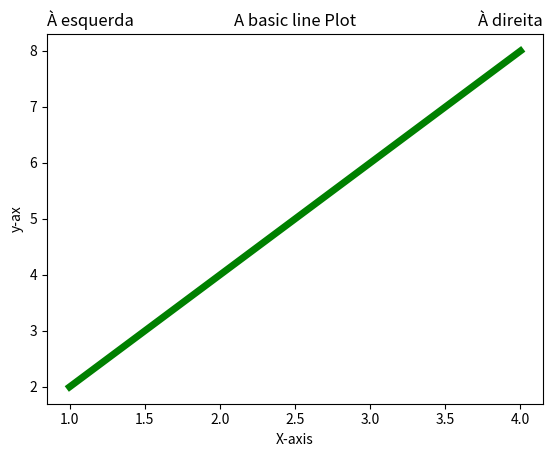
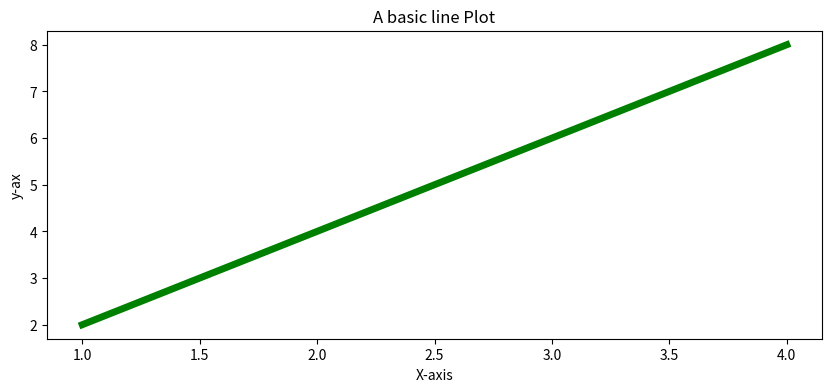
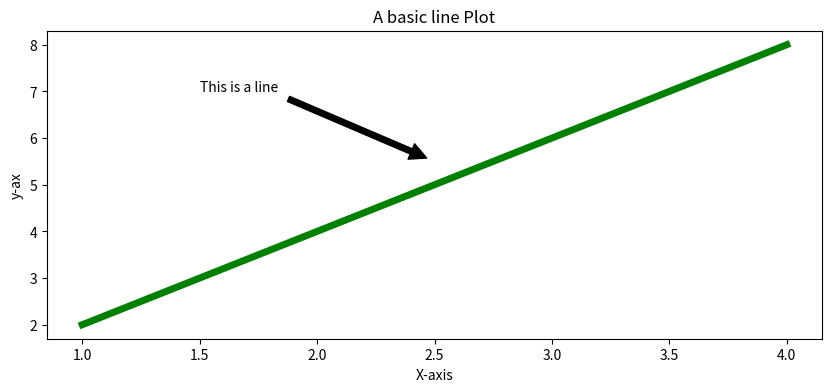
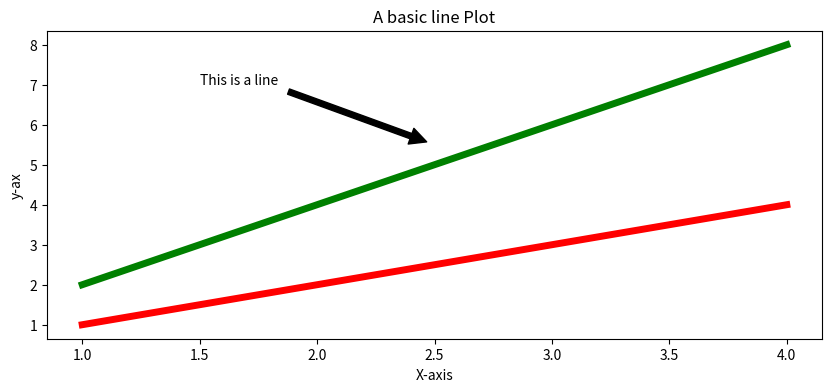
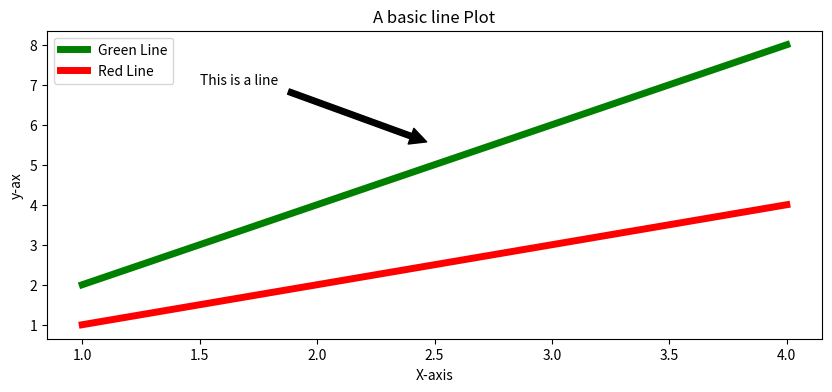

Python code for these plots, in order: (Note: this script raises an exception after producing the figures.)
# -*- coding: utf-8 -*-
#aprendendo matplotlib
import matplotlib.pyplot as plt
x=[1,2,3,4]
y=[2,4,6,8]
#com plot plotamos uma linha que liga os pontos
plt.plot(x,y)
#podemos também acrescentar alguns elementos ao gráfico
#IMPORTANTE: tem que selecionar todas as linhas e rodar
#se for uma por uma não funciona
plt.plot(x,y)
plt.title('A basic line Plot')
plt.xlabel('X-axis')
plt.ylabel('y-ax')
plt.show()
#mesmo gráfico com título à esquerda
plt.plot(x,y)
plt.title('À esquerda', loc='left')
plt.xlabel('X-axis')
plt.ylabel('y-ax')
plt.show()
#mesmo gráfico com título à direita
plt.plot(x,y)
plt.title('À direita', loc='right')
plt.xlabel('X-axis')
plt.ylabel('y-ax')
plt.show()

#agora vamos modificar a cor da linha e sua espessura
plt.plot(x,y,color='green',linewidth=5)
plt.title('A basic line Plot')
plt.xlabel('X-axis')
plt.ylabel('y-ax')
plt.show()

#agora vamos modificar o tamanho da figura e a resolução do plot
plt.figure(figsize=(10,4),dpi=200)
plt.plot(x,y,color='green',linewidth=5)
plt.title('A basic line Plot')
plt.xlabel('X-axis')
plt.ylabel('y-ax')
plt.show()

#agora vamos acrescentar uma seta
plt.figure(figsize=(10,4),dpi=200)
plt.plot(x,y,color='green',linewidth=5)
plt.annotate('This is a line',xy=(2.5,5.5),xytext=(1.5,7),arrowprops={'facecolor':'black','shrink':0.05}) #como vemos aqui eu escolhi tanto o ponto inicial da seta quanto o final, assim como a cor da seta
plt.title('A basic line Plot')
plt.xlabel('X-axis')
plt.ylabel('y-ax')
plt.show()

#vamos colocar outra linha de plot na mesma figura
a=[1,2,3,4]
b=[1,2,3,4]
plt.figure(figsize=(10,4),dpi=200)
plt.plot(x,y,color='green',linewidth=5)
plt.plot(a,b,color='red',linewidth=5)
plt.annotate('This is a line',xy=(2.5,5.5),xytext=(1.5,7),arrowprops={'facecolor':'black','shrink':0.05}) #como vemos aqui eu escolhi tanto o ponto inicial da seta quanto o final, assim como a cor da seta
plt.title('A basic line Plot')
plt.xlabel('X-axis')
plt.ylabel('y-ax')
plt.show()

#vamos colocar outra linha de plot na mesma figura
a=[1,2,3,4]
b=[1,2,3,4]
plt.figure(figsize=(10,4),dpi=200)
plt.plot(x,y,color='green',linewidth=5)
plt.plot(a,b,color='red',linewidth=5)
plt.annotate('This is a line',xy=(2.5,5.5),xytext=(1.5,7),arrowprops={'facecolor':'black','shrink':0.05}) #como vemos aqui eu escolhi tanto o ponto inicial da seta quanto o final, assim como a cor da seta
plt.title('A basic line Plot')
plt.xlabel('X-axis')
plt.ylabel('y-ax')
plt.legend(['Green Line','Red Line'])
plt.show()

#agora vamos criar subplots e salvar as figuras
#temos dois plots na mesma figura
import matplotlib.pplot as plt
plt.subplots(1,2) #primeiro o número de linhas, depois o de colunas
plt.show()

#agora vamos criar quatro subplots
plt.subplots(2,2)
plt.show()

#tuplas unpacking
fig,ax=plt.subplots(1,2)
plt.show()
print(f'fig: {fig}, ax {ax}')

#vamos plotar os dados nos subplots
x1=[1,2,3,4]
y1=[2,4,6,8]
fig, ax=plt.subplots(1,2)
ax[0].plot(x1,y1,color='green',linewidth=5)
plt.show()

#agora vamos colocar dados também no segundo subplot
x1=[1,2,3,4]
y1=[2,4,6,8]
x2=[1,2,3,4]
y2=[1,2,3,4]
fig, ax=plt.subplots(1,2)
ax[0].plot(x1,y1,color='green',linewidth=5)
ax[1].plot(x2,y2,color='red',linewidth=5)
plt.show()

#vamos agora acrescentar títulos e legendas
x1=[1,2,3,4]
y1=[2,4,6,8]
x2=[1,2,3,4]
y2=[1,2,3,4]
fig, ax=plt.subplots(1,2)
ax[0].plot(x1,y1,color='green',linewidth=5)
ax[0].set_title('Subplot 1')
ax[0].set_xlabel('X-axis-1')
ax[0].set_ylabel('Y-axis-1')
ax[1].plot(x2,y2,color='red',linewidth=5)
ax[1].set_title('Subplot 2')
ax[1].set_xlabel('X-axis-2')
ax[1].set_ylabel('Y-axis-2')
plt.show()

#agora vamos salvar a figura
x1=[1,2,3,4]
y1=[2,4,6,8]
x2=[1,2,3,4]
y2=[1,2,3,4]
fig, ax=plt.subplots(1,2)
ax[0].plot(x1,y1,color='green',linewidth=5)
ax[0].set_title('Subplot 1')
ax[0].set_xlabel('X-axis-1')
ax[0].set_ylabel('Y-axis-1')
ax[1].plot(x2,y2,color='red',linewidth=5)
ax[1].set_title('Subplot 2')
ax[1].set_xlabel('X-axis-2')
ax[1].set_ylabel('Y-axis-2')
plt.savefig('figura_python.png')
plt.show()



#agora vamos plotar plots 2D no Matplotlib
#plot simples, sem linha
import matplotlib.pyplot as plt
x=[1,2,3,4,5]
y=[2,4,6,8,10]
plt.figure(figsize=(10,4),dpi=200)
plt.scatter(x,y)
plt.title('A Basic Scatter Plot')
plt.xlabel('X-axis')
plt.ylabel('Y-axis')
plt.show()

#agora, vamos acrescentar tamanhos e cores dos plots
#cada ponto de uma cor
#cada ponto de um tamanho
sizes=[112,380,100,12,60]
colors=[4,20,11,3,1]
x=[1,2,3,4,5]
y=[2,4,6,8,10]
plt.figure(figsize=(10,4),dpi=200)
plt.scatter(x,y)
plt.title('A Basic Scatter Plot')
plt.xlabel('X-axis')
plt.ylabel('Y-axis')
plt.show()

#agora vamos plotar gráficos de barras
plt.figure(figsize=(10,4),dpi=200)
plt.bar(x,y)
plt.title('A Vertical Bar Plot')
plt.xlabel('X-axis')
plt.ylabel('Y-axis')
plt.show()

#agora vamos modificar o sentido
plt.figure(figsize=(10,4),dpi=200)
plt.barh(x,y)
plt.title('A Horizontal Bar Plot')
plt.xlabel('X-axis')
plt.ylabel('Y-axis')
plt.show()

#vamos colocar duas barras nas mesmas posições
#dois gráficos de barra nas mesmas posições
y_top=[12,14,16,18,20]
plt.figure(figsize=(10,4),dpi=200)
plt.bar(x,y)
plt.bar(x,y_top,bottom=y)
plt.legend(['y','y_top'])
plt.title('A Stacked Vertical Bar Plot')
plt.xlabel('X-axis')
plt.ylabel('Y-axis')
plt.show()

#agora vamos mudar a posição dos gráficos acima
y_top=[12,14,16,18,20]
plt.figure(figsize=(10,4),dpi=200)
plt.bar(x,y)
plt.bar(x,y_top,left=y)
plt.legend(['y','y_top'])
plt.title('A Stacked Vertical Bar Plot')
plt.xlabel('X-axis')
plt.ylabel('Y-axis')
plt.show()

#agpra va,ps ver gráficos de pizza
label={'Year 1','Year 2','Year 3','Year 4','Year 5'}
values=[235,695,554,550,545]
plt.figure(figsize=(2,4), dpi=200)
plt.pie(values,labels=label,startangle=45)
plt.show()

#vamos agora destacar uma das fatias da pizza das demais
Explode=(0,0.1,0,0,0)
label={'Year 1','Year 2','Year 3','Year 4','Year 5'}
values=[235,695,554,550,545]
plt.figure(figsize=(2,4), dpi=200)
plt.pie(values,labels=label,explode=Explode,startangle=45)
plt.show()

#agora é gráficos 3d meu filho, ai o negócio ficou sério
import matplotlib.pyplot as plt
from mpl_toolkits.mplot3d import Axes3D

#vamos ver a estrutura na qual ficam os gráficos 3d
plt.axes(projection='3d')
plt.show()

#3d plot de linha que liga os pontos
x=[1,2,3,4,5]
y=[1,2,3,4,5]
z=[4,10,20,5,3]
ax=plt.axes(projection='3d')
ax.plot3D(x,y,z)
ax.set_xlabel('X-Axis')
ax.set_ylabel('Y-Axis')
ax.set_zlabel('Z-Axis')
plt.show()

#apenas os pontos plotados (scatter) sem linhas
x=[1,2,3,4,5]
y=[1,2,3,4,5]
z=[4,10,20,5,3]
ax=plt.axes(projection='3d')
ax.scatter3D(x,y,z)
ax.set_xlabel('X-Axis')
ax.set_ylabel('Y-Axis')
ax.set_zlabel('Z-Axis')
plt.show()

#agora vamos aprender a plotar uma imagem
import matplotlib.image as mpimg
import matplotlib.pyplot as plt
img=mpimg.imread('C:/Users/Cássio/Desktop/Foto_nova.jpg')
print(type(img))
print(img.shape)
plt.imshow(img)